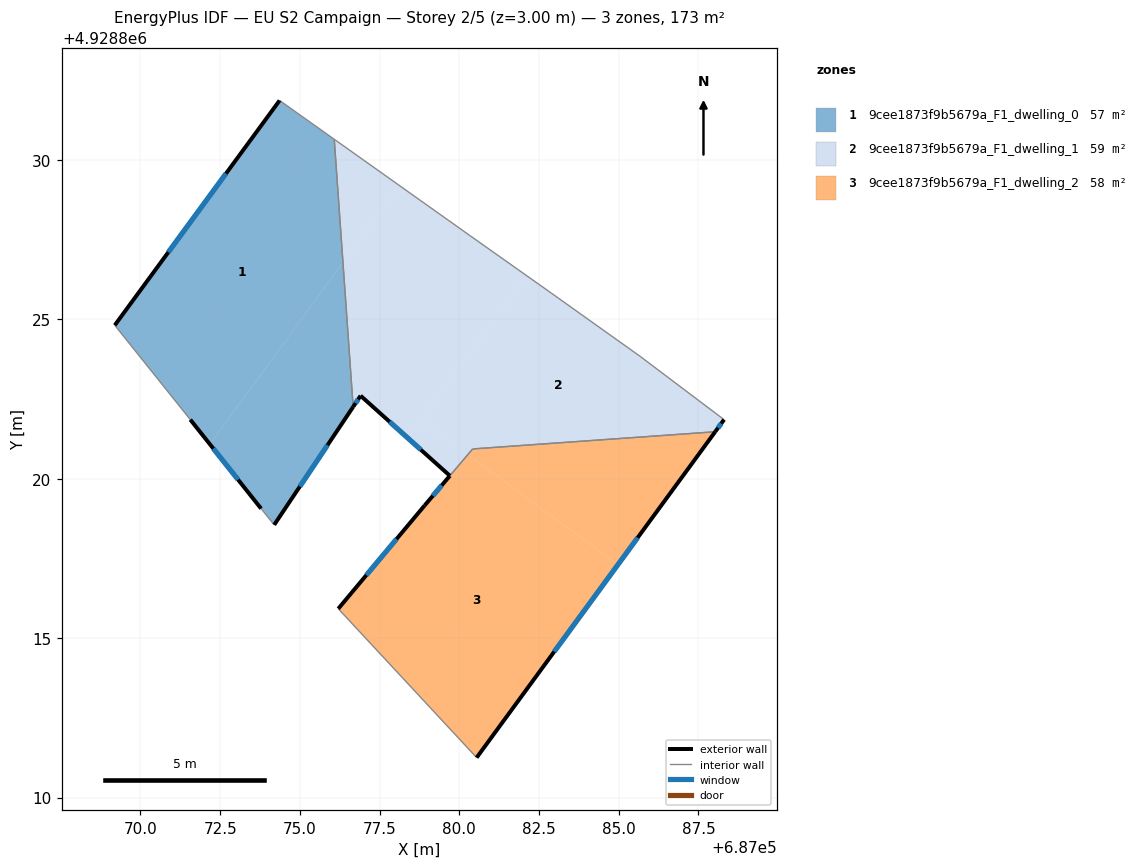
=== STOREY PLAN SPEC (per zone: floor XY polygon, exterior-wall plan segments, windows/doors) ===
zone 1: 9cee1873f9b5679a_F1_dwelling_0  (56.8 m²)
  floor: (687076.08, 4928830.64) (687076.35, 4928826.78) (687072.18, 4928821.08) (687071.56, 4928821.85) (687069.19, 4928824.81) (687074.36, 4928831.86)
  floor: (687076.35, 4928826.78) (687076.67, 4928822.25) (687074.19, 4928818.55) (687073.79, 4928819.06) (687072.18, 4928821.08)
  exterior wall: (687074.19, 4928818.55) – (687076.67, 4928822.25)  [4.5 m]
    window: (687075.00, 4928819.76) – (687075.87, 4928821.05)  [1.6 m²]
  exterior wall: (687071.56, 4928821.85) – (687073.79, 4928819.06)  [3.6 m]
    window: (687072.29, 4928820.94) – (687073.06, 4928819.97)  [1.3 m²]
  exterior wall: (687074.36, 4928831.86) – (687069.19, 4928824.81)  [8.7 m]
    window: (687072.68, 4928829.57) – (687070.88, 4928827.10)  [3.2 m²]
  interior walls: 4
zone 2: 9cee1873f9b5679a_F1_dwelling_1  (58.8 m²)
  floor: (687080.34, 4928827.62) (687082.12, 4928826.36) (687078.39, 4928821.28) (687076.91, 4928822.60) (687076.67, 4928822.25) (687076.35, 4928826.78) (687078.12, 4928829.19) (687080.30, 4928827.65) (687080.32, 4928827.63)
  floor: (687078.12, 4928829.19) (687076.35, 4928826.78) (687076.08, 4928830.64)
  floor: (687085.67, 4928823.84) (687088.31, 4928821.85) (687088.03, 4928821.47) (687080.42, 4928820.93) (687080.27, 4928820.76) (687078.80, 4928821.84) (687082.12, 4928826.36) (687082.89, 4928825.82)
  floor: (687080.27, 4928820.76) (687079.70, 4928820.09) (687078.39, 4928821.28) (687078.80, 4928821.84)
  exterior wall: (687076.91, 4928822.60) – (687076.67, 4928822.25)  [0.4 m]
    window: (687076.83, 4928822.49) – (687076.75, 4928822.37)  [0.2 m²]
  exterior wall: (687088.03, 4928821.47) – (687088.31, 4928821.85)  [0.5 m]
    window: (687088.12, 4928821.60) – (687088.21, 4928821.73)  [0.2 m²]
  exterior wall: (687076.91, 4928822.60) – (687079.70, 4928820.09)  [3.8 m]
    window: (687077.82, 4928821.79) – (687078.79, 4928820.91)  [1.4 m²]
  interior walls: 7
zone 3: 9cee1873f9b5679a_F1_dwelling_2  (57.6 m²)
  floor: (687088.03, 4928821.47) (687084.98, 4928817.30) (687080.27, 4928820.76) (687080.42, 4928820.93)
  floor: (687084.98, 4928817.30) (687080.55, 4928811.25) (687076.20, 4928815.92) (687078.92, 4928819.16) (687080.27, 4928820.76)
  exterior wall: (687078.92, 4928819.16) – (687076.20, 4928815.92)  [4.2 m]
    window: (687078.03, 4928818.11) – (687077.09, 4928816.98)  [1.5 m²]
  exterior wall: (687080.55, 4928811.25) – (687088.03, 4928821.47)  [12.7 m]
    window: (687082.98, 4928814.58) – (687085.59, 4928818.15)  [4.6 m²]
  exterior wall: (687079.71, 4928820.09) – (687078.92, 4928819.16)  [1.2 m]
    window: (687079.45, 4928819.79) – (687079.17, 4928819.46)  [0.4 m²]
  interior walls: 3

=== DERIVED (storey summary) ===
Building: EU S2 Campaign
Storey: 2 of 5  (floor level z = 3.00 m)
Storey gross floor area: 173.2 m²
Zones on this storey: 3
  - 9cee1873f9b5679a_F1_dwelling_0: floor 56.8 m²; exterior wall 16.8 m (50.3 m²); 3 window(s) 6.1 m²; WWR 12.2%
  - 9cee1873f9b5679a_F1_dwelling_1: floor 58.8 m²; exterior wall 4.6 m (13.9 m²); 3 window(s) 1.7 m²; WWR 12.2%
  - 9cee1873f9b5679a_F1_dwelling_2: floor 57.6 m²; exterior wall 18.1 m (54.3 m²); 3 window(s) 6.6 m²; WWR 12.2%
Zone adjacency (shared interzone walls):
  - 9cee1873f9b5679a_F1_dwelling_0 ↔ 9cee1873f9b5679a_F1_dwelling_1
  - 9cee1873f9b5679a_F1_dwelling_1 ↔ 9cee1873f9b5679a_F1_dwelling_2